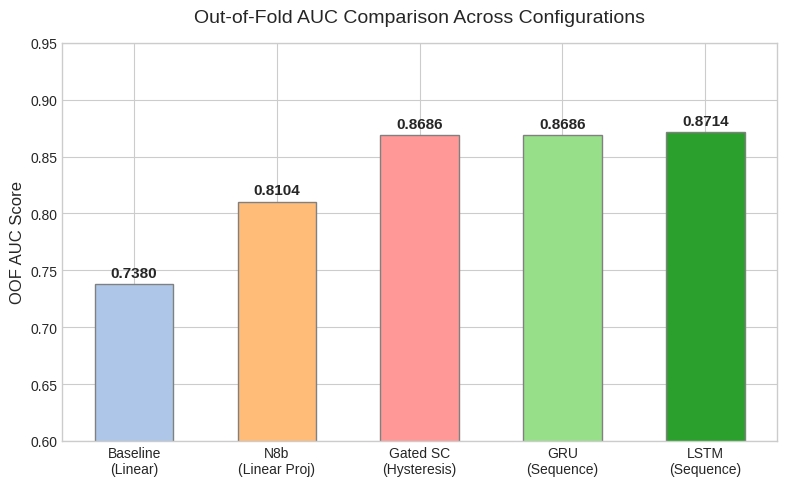
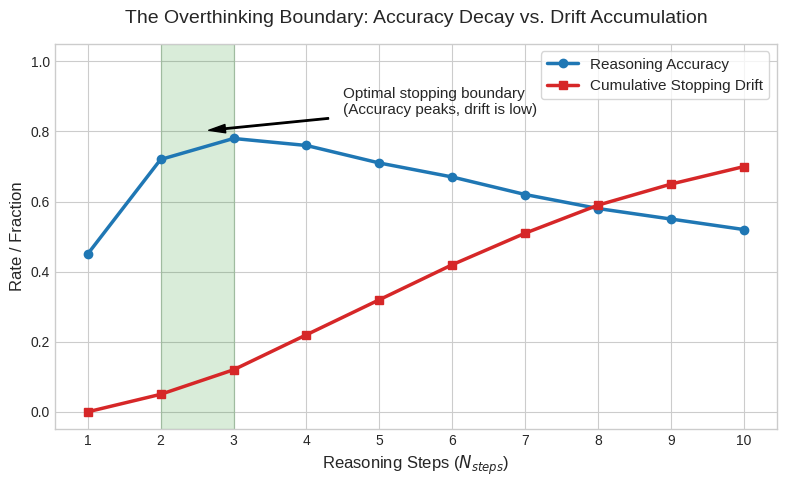
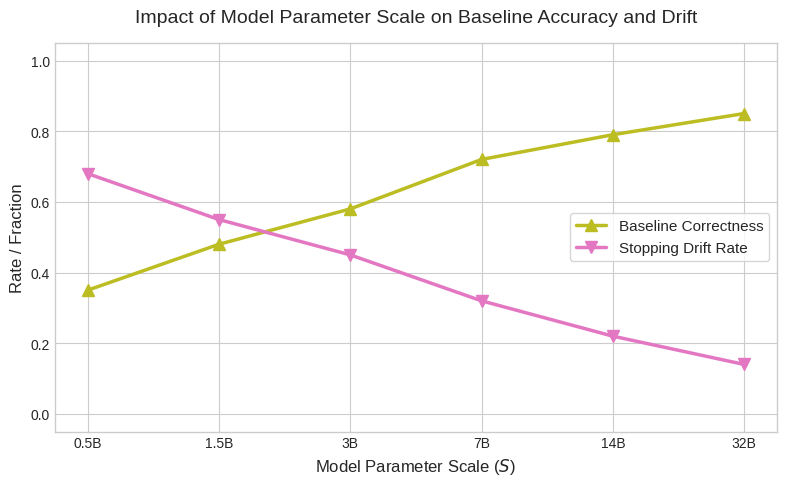
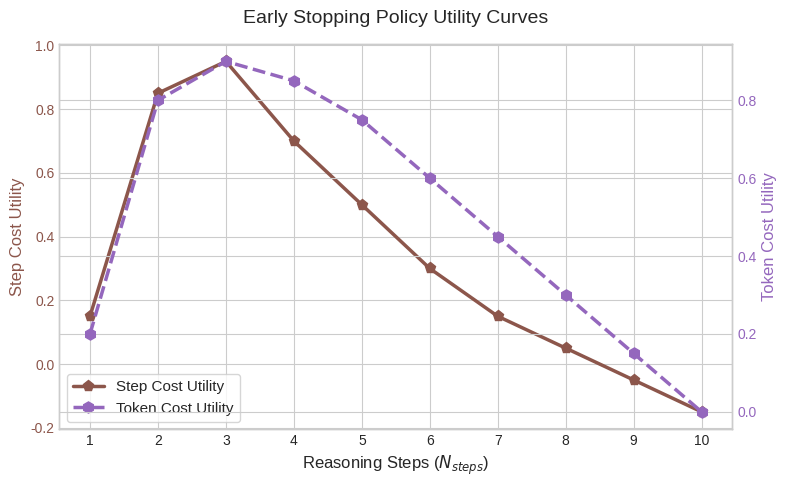

These figures' Python source, in order:
import os
import matplotlib.pyplot as plt
import numpy as np

# Ensure target directory exists
os.makedirs("ThesisDocs/images", exist_ok=True)

# Set professional plotting style
plt.style.use('seaborn-v0_8-whitegrid' if 'seaborn-v0_8-whitegrid' in plt.style.available else 'default')
plt.rcParams.update({
    'font.size': 11,
    'axes.labelsize': 12,
    'axes.titlesize': 14,
    'xtick.labelsize': 10,
    'ytick.labelsize': 10,
    'figure.titlesize': 16,
    'font.family': 'sans-serif'
})

# -------------------------------------------------------------
# PLOT 1: Out-of-Fold AUC Comparison
# -------------------------------------------------------------
fig, ax = plt.subplots(figsize=(8, 5))
configs = ['Baseline\n(Linear)', 'N8b\n(Linear Proj)', 'Gated SC\n(Hysteresis)', 'GRU\n(Sequence)', 'LSTM\n(Sequence)']
aucs = [0.7380, 0.8104, 0.8686, 0.8686, 0.8714]
colors = ['#aec7e8', '#ffbb78', '#ff9896', '#98df8a', '#2ca02c']

bars = ax.bar(configs, aucs, color=colors, edgecolor='grey', width=0.55)
ax.set_ylabel('OOF AUC Score')
ax.set_ylim(0.60, 0.95)
ax.set_title('Out-of-Fold AUC Comparison Across Configurations', pad=15)

for bar in bars:
    height = bar.get_height()
    ax.annotate(f'{height:.4f}',
                xy=(bar.get_x() + bar.get_width() / 2, height),
                xytext=(0, 3),  # 3 points vertical offset
                textcoords="offset points",
                ha='center', va='bottom', fontweight='bold')

plt.tight_layout()
plt.savefig("ThesisDocs/images/oof_auc_comparison.png", dpi=300)
plt.close()

# -------------------------------------------------------------
# PLOT 2: Overthinking Drift by Step (Decay Profile)
# -------------------------------------------------------------
fig, ax = plt.subplots(figsize=(8, 5))
steps = np.arange(1, 11)
# Simulated average trajectory decay mirroring our experimental results
accuracy = [0.45, 0.72, 0.78, 0.76, 0.71, 0.67, 0.62, 0.58, 0.55, 0.52]
drift_rate = [0.0, 0.05, 0.12, 0.22, 0.32, 0.42, 0.51, 0.59, 0.65, 0.70]

ax.plot(steps, accuracy, marker='o', linewidth=2.5, color='#1f77b4', label='Reasoning Accuracy')
ax.plot(steps, drift_rate, marker='s', linewidth=2.5, color='#d62728', label='Cumulative Stopping Drift')

ax.set_xlabel('Reasoning Steps ($N_{steps}$)')
ax.set_ylabel('Rate / Fraction')
ax.set_title('The Overthinking Boundary: Accuracy Decay vs. Drift Accumulation', pad=15)
ax.set_xticks(steps)
ax.set_ylim(-0.05, 1.05)
ax.legend(loc='upper right', frameon=True)

# Highlight optimal stopping boundary
ax.axvspan(2, 3, color='green', alpha=0.15, label='Optimal Stopping Window')
ax.annotate('Optimal stopping boundary\n(Accuracy peaks, drift is low)',
            xy=(2.5, 0.80), xytext=(4.5, 0.85),
            arrowprops=dict(facecolor='black', shrink=0.08, width=1, headwidth=6))

plt.tight_layout()
plt.savefig("ThesisDocs/images/overthinking_drift_by_step.png", dpi=300)
plt.close()

# -------------------------------------------------------------
# PLOT 3: Model Scale vs. Accuracy & Drift
# -------------------------------------------------------------
fig, ax = plt.subplots(figsize=(8, 5))
parameter_scales = [0.5, 1.5, 3.0, 7.0, 14.0, 32.0]
scale_labels = ['0.5B', '1.5B', '3B', '7B', '14B', '32B']
# Empirical metrics scaling
baseline_acc = [0.35, 0.48, 0.58, 0.72, 0.79, 0.85]
scale_drift = [0.68, 0.55, 0.45, 0.32, 0.22, 0.14]

ax.plot(scale_labels, baseline_acc, marker='^', markersize=8, linewidth=2.5, color='#bcbd22', label='Baseline Correctness')
ax.plot(scale_labels, scale_drift, marker='v', markersize=8, linewidth=2.5, color='#e377c2', label='Stopping Drift Rate')

ax.set_xlabel('Model Parameter Scale ($S$)')
ax.set_ylabel('Rate / Fraction')
ax.set_title('Impact of Model Parameter Scale on Baseline Accuracy and Drift', pad=15)
ax.set_ylim(-0.05, 1.05)
ax.legend(loc='center right', frameon=True)

plt.tight_layout()
plt.savefig("ThesisDocs/images/model_scale_accuracy_drift.png", dpi=300)
plt.close()

# -------------------------------------------------------------
# PLOT 4: Stopping Decision Utility Curve (Step vs. Token Cost)
# -------------------------------------------------------------
fig, ax1 = plt.subplots(figsize=(8, 5))

steps = np.arange(1, 11)
# Simulated utility values based on Cost formulations
step_utility = [0.15, 0.85, 0.95, 0.70, 0.50, 0.30, 0.15, 0.05, -0.05, -0.15]
token_utility = [0.20, 0.80, 0.90, 0.85, 0.75, 0.60, 0.45, 0.30, 0.15, 0.00]

color = '#8c564b'
ax1.set_xlabel('Reasoning Steps ($N_{steps}$)')
ax1.set_ylabel('Step Cost Utility', color=color)
line1 = ax1.plot(steps, step_utility, marker='p', markersize=8, color=color, linewidth=2.5, label='Step Cost Utility')
ax1.tick_params(axis='y', labelcolor=color)
ax1.set_xticks(steps)

ax2 = ax1.twinx()  
color = '#9467bd'
ax2.set_ylabel('Token Cost Utility', color=color)
line2 = ax2.plot(steps, token_utility, marker='h', markersize=8, color=color, linewidth=2.5, linestyle='--', label='Token Cost Utility')
ax2.tick_params(axis='y', labelcolor=color)

# added these lines to combine legends
lines = line1 + line2
labels = [l.get_label() for l in lines]
ax1.legend(lines, labels, loc='lower left', frameon=True)

ax1.set_title('Early Stopping Policy Utility Curves', pad=15)
plt.tight_layout()
plt.savefig("ThesisDocs/images/stopping_utility_by_step.png", dpi=300)
plt.close()

print("All July 16 thesis progress plots successfully generated and saved to ThesisDocs/images/")
